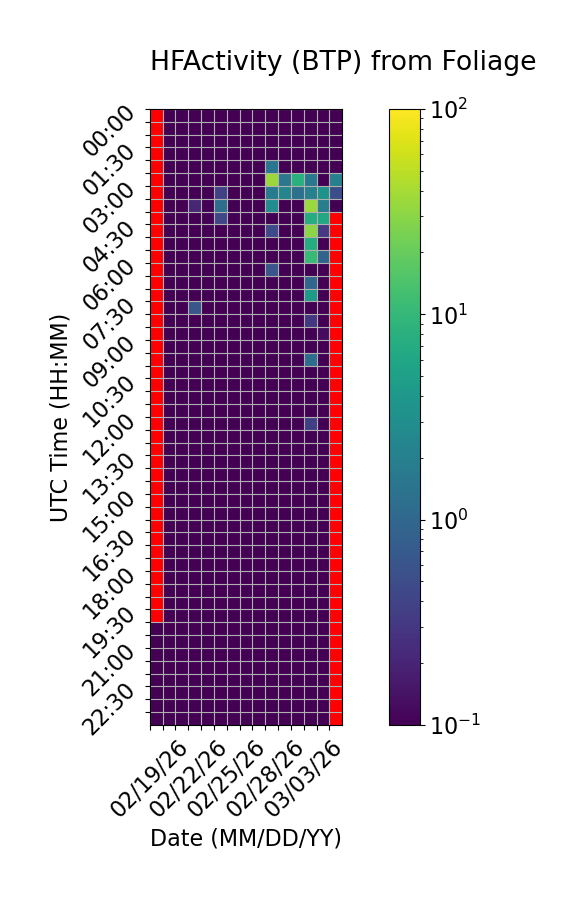

Data behind this chart, as committed beside it:
Time (UTC), 02/19/26, 02/20/26, 02/21/26, 02/22/26, 02/23/26, 02/24/26, 02/25/26, 02/26/26, 02/27/26, 02/28/26, 03/01/26, 03/02/26, 03/03/26, 03/04/26, 03/05/26
00:00, , 0.0, 0.0, 0.0, 0.0, 0.0, 0.0, 0.0, 0.0, 0.0, 0.0, 0.0, 0.0, 0.0, 0.0
00:30, , 0.0, 0.0, 0.0, 0.0, 0.0, 0.0, 0.0, 0.0, 0.0, 0.0, 0.0, 0.0, 0.0, 0.0
01:00, , 0.0, 0.0, 0.0, 0.0, 0.0, 0.0, 0.0, 0.0, 0.0, 0.0, 0.0, 0.0, 0.0, 0.0
01:30, , 0.0, 0.0, 0.0, 0.0, 0.0, 0.0, 0.0, 0.0, 0.0, 0.0, 0.0, 0.0, 0.0, 0.0
02:00, , 0.0, 0.0, 0.0, 0.0, 0.0, 0.0, 0.0, 0.0, 1.495, 0.0, 0.0, 0.0, 0.0, 0.0
02:30, , 0.0, 0.0, 0.0, 0.0, 0.0, 0.0, 0.0, 0.0, 35.86, 1.546, 8.067, 1.621, 0.02159, 2.048
03:00, , 0.0, 0.0, 0.0, 0.0, 0.3862, 0.0, 0.0, 0.0, 1.753, 2.318, 1.297, 2.029, 3.355, 0.5144
03:30, , 0.0, 0.0, 0.2119, 0.0, 1.218, 0.0, 0.0, 0.0, 2.787, 0.0, 0.0, 35.25, 1.837, 0.0
04:00, , 0.0, 0.0, 0.0, 0.0, 0.4395, 0.0, 0.0, 0.0, 0.0, 0.0, 0.0, 7.147, 6.359, 
04:30, , 0.0, 0.0, 0.0, 0.0, 0.0, 0.0, 0.0, 0.0, 0.4565, 0.0, 0.0, 29.89, 0.318, 
05:00, , 0.0, 0.0, 0.0, 0.0, 0.0, 0.0, 0.0, 0.0, 0.0, 0.0, 0.0, 7.217, 0.0, 
05:30, , 0.0, 0.0, 0.0, 0.0, 0.0, 0.0, 0.0, 0.0, 0.0, 0.0, 0.0, 10.53, 0.9002, 
06:00, , 0.0, 0.0, 0.0, 0.0, 0.0, 0.0, 0.0, 0.0, 0.6207, 0.0, 0.0, 0.0, 0.0, 
06:30, , 0.0, 0.0, 0.0, 0.0, 0.0, 0.0, 0.0, 0.0, 0.0, 0.0, 0.0, 0.9886, 0.0, 
07:00, , 0.0, 0.0, 0.0, 0.0, 0.0, 0.0, 0.0, 0.0, 0.0775, 0.0, 0.0, 4.353, 0.0, 
07:30, , 0.0, 0.0, 0.6213, 0.0, 0.0, 0.0, 0.0, 0.0, 0.0, 0.0, 0.0, 0.0, 0.0, 
08:00, , 0.0, 0.0, 0.0, 0.0, 0.0, 0.0, 0.0, 0.0, 0.0, 0.0, 0.0, 0.3049, 0.0, 
08:30, , 0.0, 0.0, 0.0, 0.0, 0.0, 0.0, 0.0, 0.0, 0.0, 0.0, 0.0, 0.0, 0.1216, 
09:00, , 0.0, 0.0, 0.0, 0.0, 0.0, 0.0, 0.0, 0.0, 0.0, 0.0, 0.0, 0.0, 0.0, 
09:30, , 0.0, 0.0, 0.0, 0.0, 0.0, 0.0, 0.0, 0.0, 0.0, 0.0, 0.0, 1.192, 0.0, 
10:00, , 0.0, 0.0, 0.0, 0.0, 0.0, 0.0, 0.0, 0.0, 0.0, 0.0, 0.0, 0.0, 0.0, 
10:30, , 0.0, 0.0, 0.0, 0.0, 0.0, 0.0, 0.0, 0.0, 0.0, 0.0, 0.0, 0.0, 0.0, 
11:00, , 0.0, 0.0, 0.0, 0.0, 0.0, 0.0, 0.0, 0.0, 0.0, 0.0, 0.0, 0.0, 0.0, 
11:30, , 0.0, 0.0, 0.0, 0.0, 0.0, 0.0, 0.0, 0.0, 0.0, 0.0, 0.0, 0.0, 0.0, 
12:00, , 0.0, 0.0, 0.0, 0.0, 0.0, 0.0, 0.0, 0.0, 0.0, 0.0, 0.0, 0.3645, 0.0, 
12:30, , 0.0, 0.0, 0.0, 0.0, 0.0, 0.0, 0.0, 0.0, 0.0, 0.0, 0.0, 0.0, 0.0, 
13:00, , 0.0, 0.0, 0.0, 0.0, 0.0, 0.0, 0.0, 0.0, 0.0, 0.0, 0.0, 0.0, 0.0, 
13:30, , 0.0, 0.0, 0.0, 0.0, 0.0, 0.0, 0.0, 0.0, 0.0, 0.0, 0.0, 0.0, 0.0, 
14:00, , 0.0, 0.0, 0.0, 0.0, 0.0, 0.0, 0.0, 0.0, 0.0, 0.0, 0.0, 0.0, 0.0, 
14:30, , 0.0, 0.0, 0.0, 0.0, 0.0, 0.0, 0.0, 0.0, 0.0, 0.0, 0.0, 0.0, 0.0, 
15:00, , 0.0, 0.0, 0.0, 0.0, 0.0, 0.0, 0.0, 0.0, 0.0, 0.0, 0.0, 0.0, 0.0, 
15:30, , 0.0, 0.0, 0.0, 0.0, 0.0, 0.0, 0.0, 0.0, 0.0, 0.0, 0.0, 0.0, 0.0, 
16:00, , 0.0, 0.0, 0.0, 0.0, 0.0, 0.0, 0.0, 0.0, 0.0, 0.0, 0.0, 0.0, 0.0, 
16:30, , 0.0, 0.0, 0.0, 0.0, 0.0, 0.0, 0.0, 0.0, 0.0, 0.0, 0.0, 0.0, 0.0, 
17:00, , 0.0, 0.0, 0.0, 0.0, 0.0, 0.0, 0.0, 0.0, 0.0, 0.0, 0.0, 0.0, 0.0, 
17:30, , 0.0, 0.0, 0.0, 0.0, 0.0, 0.0, 0.0, 0.0, 0.0, 0.0, 0.0, 0.0, 0.0, 
18:00, , 0.0, 0.0, 0.0, 0.0, 0.0, 0.0, 0.0, 0.0, 0.0, 0.0, 0.0, 0.0, 0.0, 
18:30, , 0.0, 0.0, 0.0, 0.0, 0.0, 0.0, 0.0, 0.0, 0.0, 0.0, 0.0, 0.0, 0.0, 
19:00, , 0.0, 0.0, 0.0, 0.0, 0.0, 0.0, 0.0, 0.0, 0.0, 0.0, 0.0, 0.0, 0.0, 
19:30, , 0.0, 0.0, 0.0, 0.0, 0.0, 0.0, 0.0, 0.0, 0.0, 0.0, 0.0, 0.0, 0.0, 
20:00, 0.0, 0.0, 0.0, 0.0, 0.0, 0.0, 0.0, 0.0, 0.0, 0.0, 0.0, 0.0, 0.0, 0.0, 
20:30, 0.0, 0.0, 0.0, 0.0, 0.0, 0.0, 0.0, 0.0, 0.0, 0.0, 0.0, 0.0, 0.0, 0.0, 
21:00, 0.0, 0.0, 0.0, 0.0, 0.0, 0.0, 0.0, 0.0, 0.0, 0.0, 0.0, 0.0, 0.0, 0.0, 
21:30, 0.0, 0.0, 0.0, 0.0, 0.0, 0.0, 0.0, 0.0, 0.0, 0.0, 0.0, 0.0, 0.0, 0.0, 
22:00, 0.0, 0.0, 0.0, 0.0, 0.0, 0.0, 0.0, 0.0, 0.0, 0.0, 0.0, 0.0, 0.0, 0.0, 
22:30, 0.0, 0.0, 0.0, 0.0, 0.0, 0.0, 0.0, 0.0, 0.0, 0.0, 0.0, 0.0, 0.0, 0.0, 
23:00, 0.0, 0.0, 0.0, 0.0, 0.0, 0.0, 0.0, 0.0, 0.0, 0.0, 0.0, 0.0, 0.0, 0.0, 
23:30, 0.0, 0.0, 0.0, 0.0, 0.0, 0.0, 0.0, 0.0, 0.0, 0.0, 0.0, 0.0, 0.0, 0.0, 
